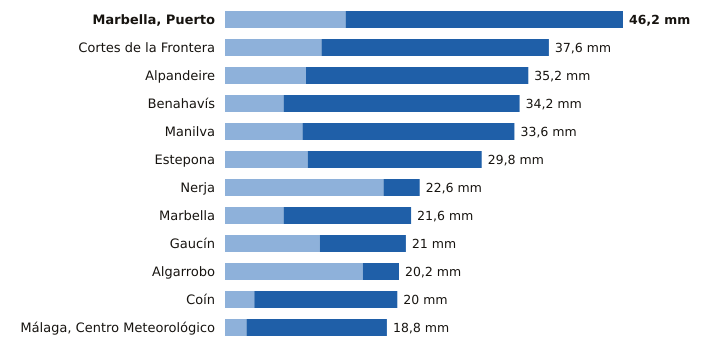

Data behind this chart, as committed beside it:
estacion, provincia, indicativo, mm_6_dias_anteriores, mm_hoy, mm_7_dias, horas_de_hoy
Marbella, Puerto, Málaga, 6076X, 14.0, 32.2, 46.2, 11
Cortes de la Frontera, Málaga, 6040X, 11.2, 26.4, 37.6, 12
Alpandeire, Málaga, 6045X, 9.4, 25.8, 35.2, 11
Benahavís, Málaga, 6069X, 6.8, 27.4, 34.2, 12
Manilva, Málaga, 6057X, 9.0, 24.6, 33.6, 11
Estepona, Málaga, 6058I, 9.6, 20.2, 29.8, 12
Nerja, Málaga, 6213X, 18.4, 4.2, 22.6, 11
Marbella, Málaga, 6083X, 6.8, 14.8, 21.6, 12
Gaucín, Málaga, 6050X, 11.0, 10.0, 21.0, 11
Algarrobo, Málaga, 6201X, 16.0, 4.2, 20.2, 11
Coín, Málaga, 6143X, 3.4, 16.6, 20.0, 12
Málaga, Centro Meteorológico, Málaga, 6156X, 2.5, 16.3, 18.8, 12
